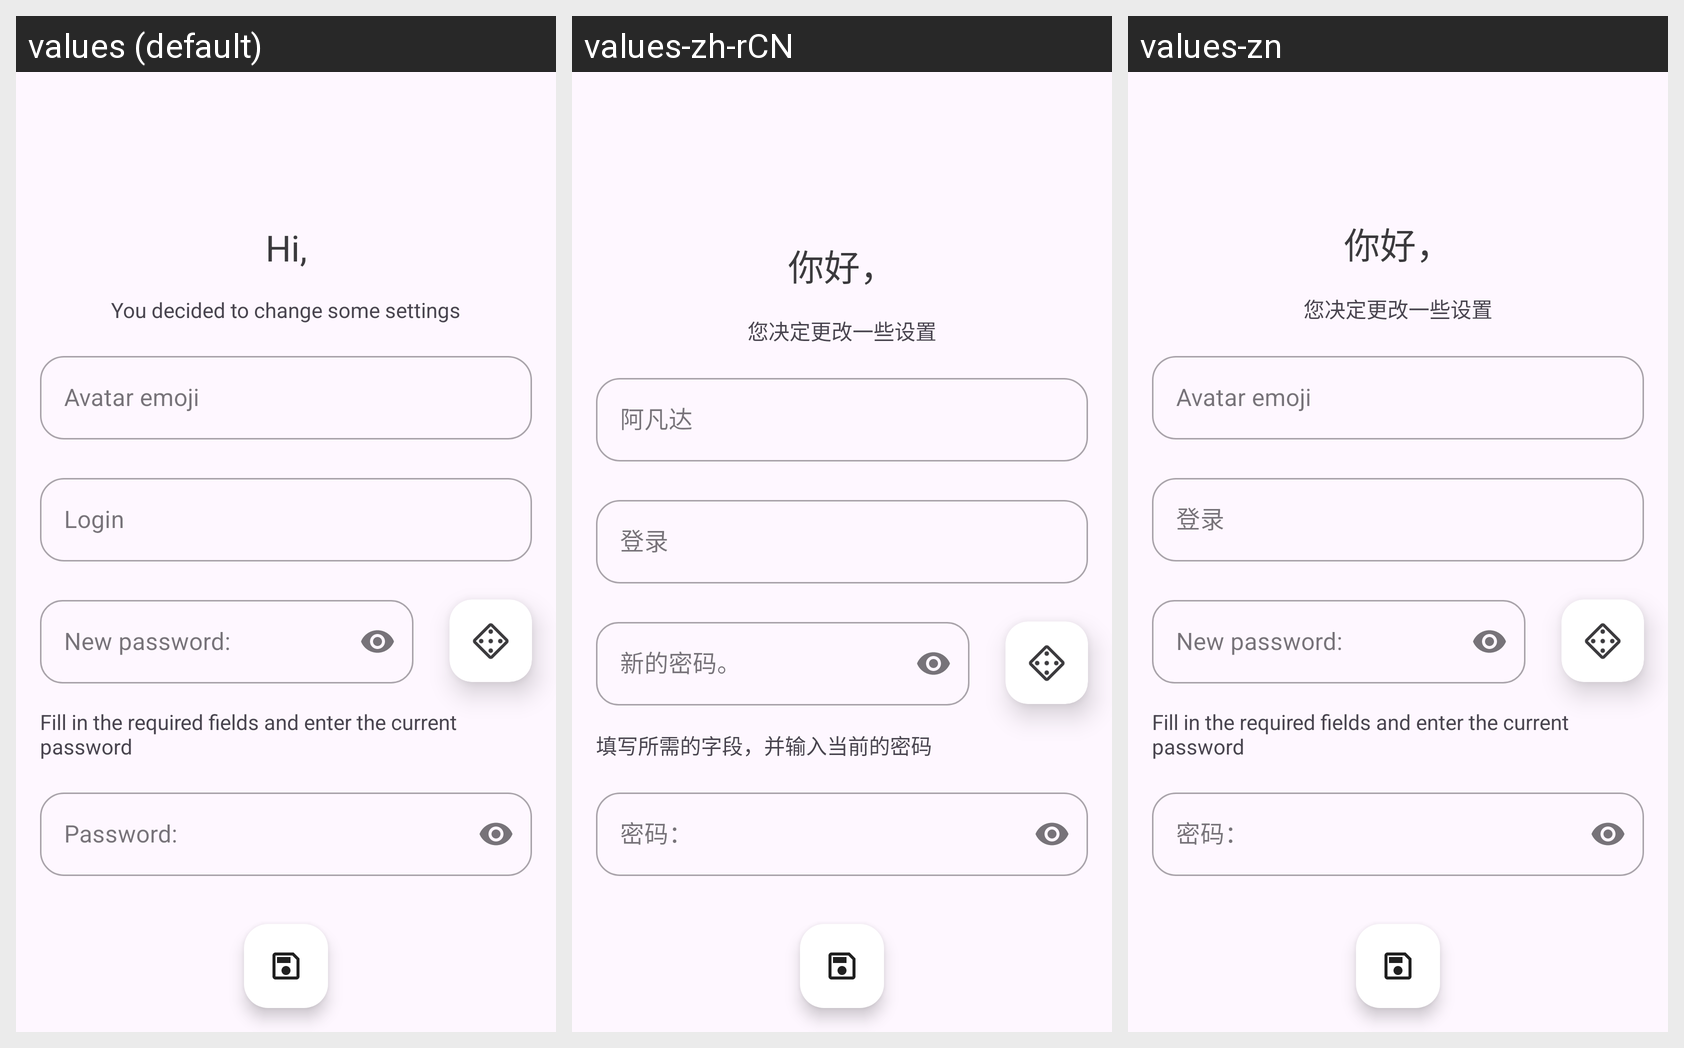

Strings drawn on this Android screen and how each of the app's shown locales translates them:
Android screen res/layout/fragment_profile_edit.xml rendered under 3 locales, left to right: values (default), values-zh-rCN, values-zn. Device: Nexus 5 (rendered at 1080×1920; each locale shown at half size, 540×960, under a caption strip naming it); theme Theme.QP.
Other locales in the repository, not shown: values-de, values-es, values-fr, values-hi, values-it, values-ja, values-ko, values-nl, values-ru.
Strings drawn on this screen, with the default value and each locale's value (text and hints the layout hard-codes, and strings that could not be matched under every locale, appear in the picture but are not listed):

you_decided_to_change_some_settings
  values: You decided to change some settings
  values-zh-rCN: 您决定更改一些设置
  values-zn: 您决定更改一些设置

accountEditRules
  values: Fill in the required fields and enter the current password
  values-zh-rCN: 填写所需的字段，并输入当前的密码
  values-zn: Fill in the required fields and enter the current password  [not translated; the default value is used]

avatar_emoji
  values: Avatar emoji
  values-zh-rCN: 阿凡达
  values-zn: Avatar emoji  [not translated; the default value is used]

inputLogin
  values: Login
  values-zh-rCN: 登录
  values-zn: 登录

pass
  values: Password:
  values-zh-rCN: 密码：
  values-zn: 密码：

new_pass
  values: New password:
  values-zh-rCN: 新的密码。
  values-zn: New password:  [not translated; the default value is used]

hi_username
  values: Hi,
  values-zh-rCN: 你好，
  values-zn: 你好，
